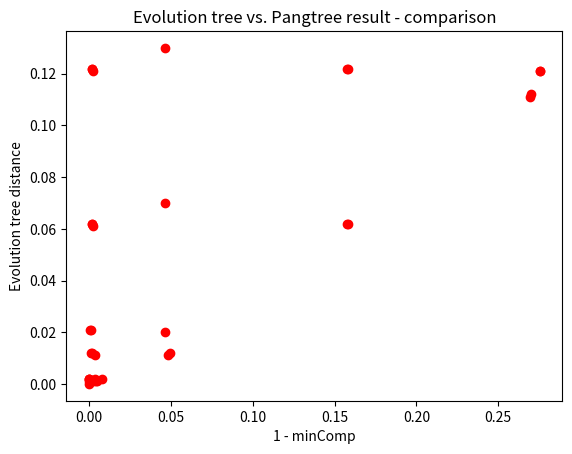

This chart was generated by the following Python code:
import numpy as np
import matplotlib.pyplot as plt


fig, ax = plt.subplots()


data = [
    (1 - 0.9968, 0.001),  # A - AB
    (1 - 1,      0.001),  # B - AB

    (1 - 0.9954, 0.001),  # C - CD
    (1 - 1,      0.002),  # D - CD

    (1 - 0.9987, 0.021),  # A - ABCD
    (1 - 0.9991, 0.021),  # B - ABCD
    (1 - 0.9517, 0.011),  # C - ABCD
    (1 - 0.9507, 0.012),  # D - ABCD

    (1 - 0.992, 0.002),  # E - EF
    (1 - 1, 0.002),  # F - EF

    (1 - 0.9953, 0.001),  # H - HIJ
    (1 - 1, 0.002),  # I - HIJ
    (1 - 0.9966, 0.002),  # J - HIJ

    (1 - 0.9534, 0.02),  # G - GHIJ
    (1 - 0.9966, 0.011),  # H - GHIJ
    (1 - 0.999, 0.012),  # I - GHIJ
    (1 - 0.9979, 0.012),  # J - GHIJ

    (1 - 0.842, 0.062),  # E - EFGHIJ
    (1 - 0.8424, 0.062),  # F - EFGHIJ
    (1 - 0.9534, 0.07),  # G - EFGHIJ
    (1 - 0.9973, 0.061),  # H - EFGHIJ
    (1 - 0.9983, 0.062), # I - EFGHIJ
    (1 - 0.9979, 0.062),  # J - EFGHIJ

    (1 - 0.7247, 0.121), # A - root
    (1 - 0.7246, 0.121), # B - root
    (1 - 0.7307, 0.111), # C - root
    (1 - 0.7301, 0.112), # D - root
    (1 - 0.842, 0.122), # E - root
    (1 - 0.8424, 0.122), # F - root
    (1 - 0.9534, 0.13), # G - root
    (1 - 0.9973, 0.121), # H - root
    (1 - 0.9983, 0.122), # I - root
    (1 - 0.9979, 0.122), # J - root

    (0, 0),  # G - G
]
# (((A:0.001,B:0.001)AB:0.02,(C:0.001,D:0.002)CD:0.01)
# ABCD:0.1,((E:0.002,F:0.002)EF:0.06,(G:0.02,(H:0.001,(I:0.001,J:0.001)IJ:0.001)HIJ:0.01)GHIJ:0.05)
# EFGHIJ:0.06);

x = [d[0] for d in data]
y = [d[1] for d in data]

ax.scatter(x, y, c="red")
plt.xlabel("1 - minComp")
plt.ylabel("Evolution tree distance")
plt.title("Evolution tree vs. Pangtree result - comparison")
# plt.savefig("tree_distances_version3_tree3_nocycles500_p_1_ALLNODES.png")
plt.show()
